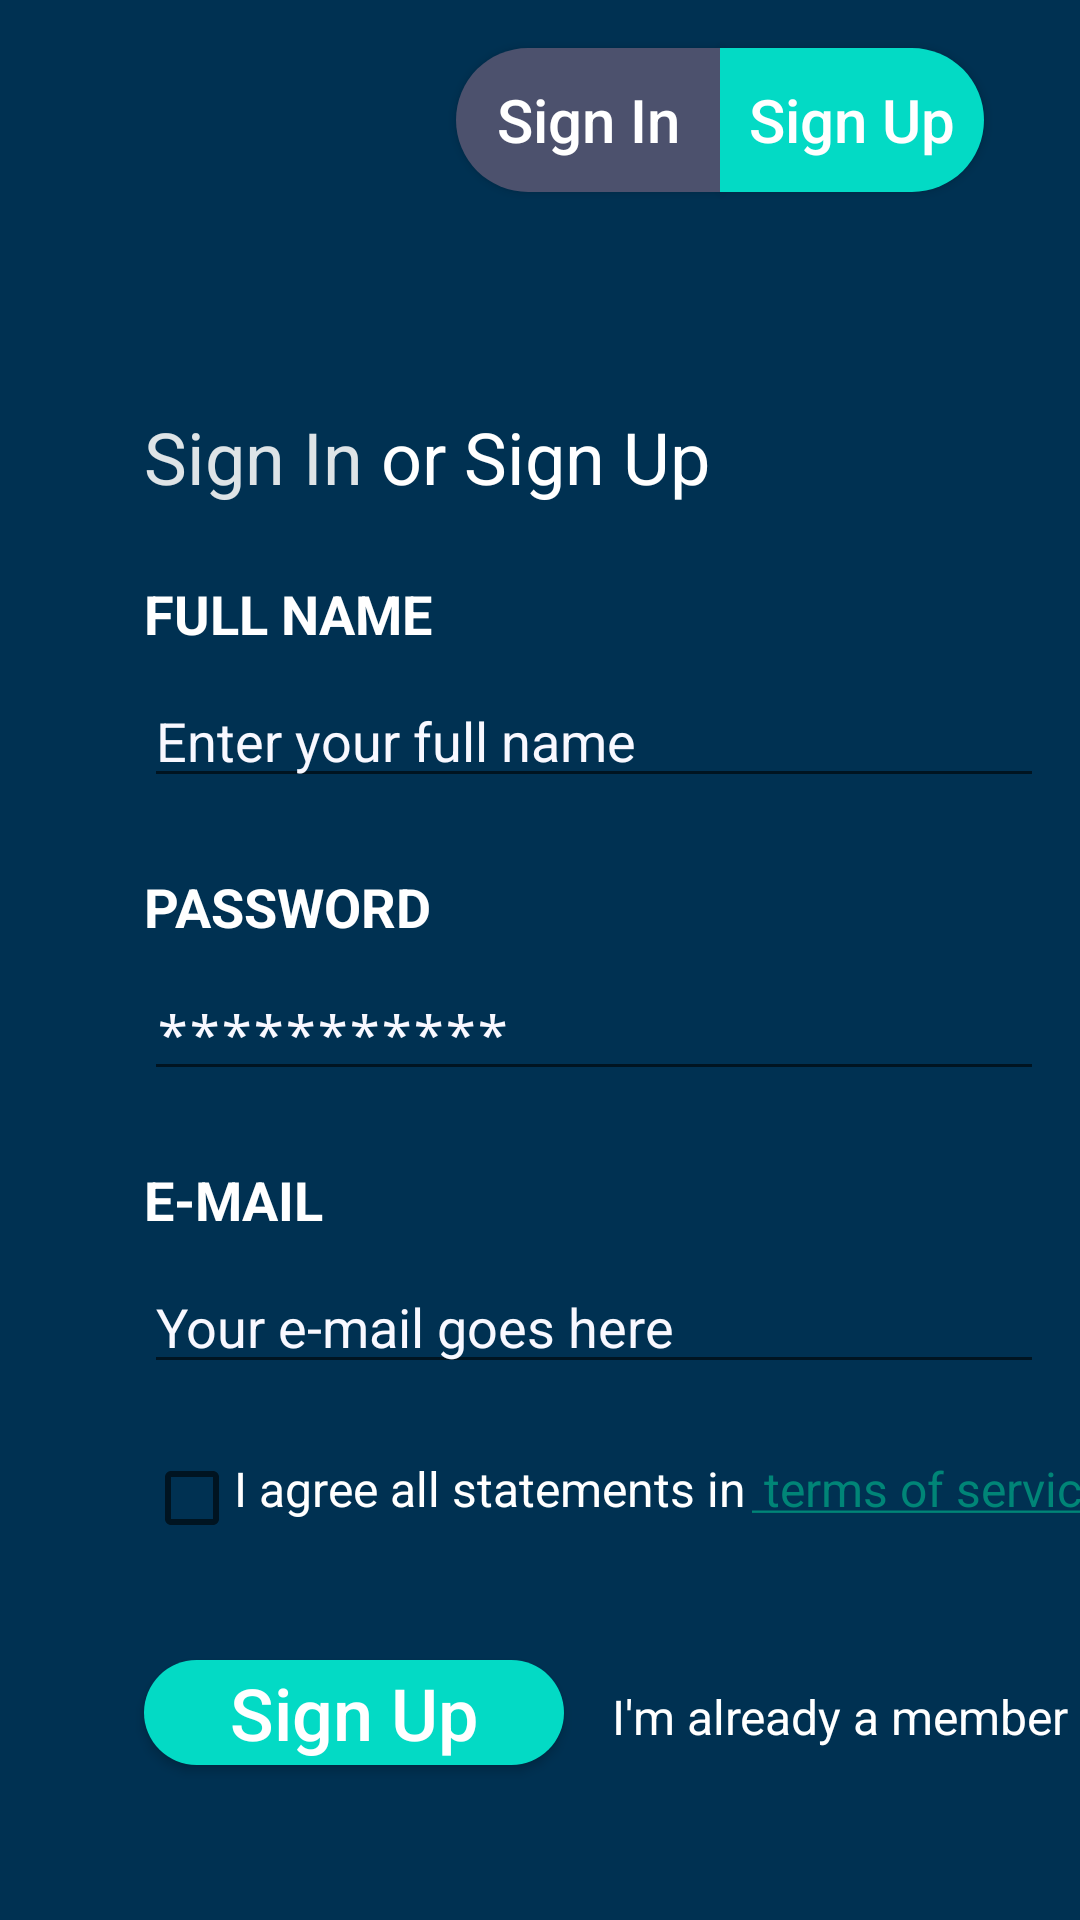

Produce the Android XML layout that renders to this screen, including the resource entries it uses.
<!-- AndroidManifest.xml: application theme SplashScreen -->
<!-- res/layout/activity_registration.xml -->
<?xml version="1.0" encoding="utf-8"?>
<androidx.constraintlayout.widget.ConstraintLayout xmlns:android="http://schemas.android.com/apk/res/android"
    xmlns:app="http://schemas.android.com/apk/res-auto"
    xmlns:tools="http://schemas.android.com/tools"
    android:layout_width="match_parent"
    android:layout_height="match_parent"
    android:background="@color/bckgrng"
    tools:context=".MainActivity">

    <Button
        android:id="@+id/reg_in"
        android:layout_width="wrap_content"
        android:layout_height="wrap_content"
        android:background="@drawable/btn_sign_in"
        android:backgroundTint="#4C516D"
        android:text="Sign In"
        android:textAlignment="center"
        android:textAllCaps="false"
        android:textColor="#ffffff"
        android:textSize="20sp"
        app:layout_constraintEnd_toStartOf="@+id/reg_up"
        app:layout_constraintTop_toTopOf="@+id/reg_up" />

    <Button
        android:id="@+id/reg_up"
        android:layout_width="wrap_content"
        android:layout_height="wrap_content"
        android:layout_marginTop="16dp"
        android:layout_marginEnd="32dp"
        android:background="@drawable/btn_sign_up"
        android:text="Sign Up"
        android:textAlignment="center"
        android:textAllCaps="false"
        android:textColor="#ffffff"
        android:textSize="20sp"
        app:layout_constraintEnd_toEndOf="parent"
        app:layout_constraintTop_toTopOf="parent" />

    <TextView
        android:id="@+id/text_sign_in"
        android:layout_width="wrap_content"
        android:layout_height="wrap_content"
        android:layout_marginStart="48dp"
        android:layout_marginTop="72dp"
        android:text="Sign In"
        android:textAlignment="center"
        android:textColor="#DEE4E7"
        android:textSize="24sp"
        app:layout_constraintStart_toStartOf="parent"
        app:layout_constraintTop_toBottomOf="@+id/reg_in" />

    <TextView
        android:id="@+id/or"
        android:layout_width="wrap_content"
        android:layout_height="wrap_content"
        android:text=" or "
        android:textAlignment="center"
        android:textColor="@color/text_color"
        android:textSize="24sp"
        app:layout_constraintStart_toEndOf="@+id/text_sign_in"
        app:layout_constraintTop_toTopOf="@+id/text_sign_in" />

    <TextView
        android:id="@+id/text_sign_up"
        android:layout_width="wrap_content"
        android:layout_height="wrap_content"
        android:text="Sign Up"
        android:textAlignment="center"
        android:textColor="@color/text_color"
        android:textSize="24sp"
        app:layout_constraintStart_toEndOf="@+id/or"
        app:layout_constraintTop_toTopOf="@+id/text_sign_in" />

    <TextView
        android:id="@+id/textView"
        android:layout_width="wrap_content"
        android:layout_height="wrap_content"
        android:layout_marginTop="24dp"
        android:text="@string/full_name"
        android:textColor="@color/text_color"
        android:textSize="18sp"
        android:textStyle="bold"
        app:layout_constraintStart_toStartOf="@+id/text_sign_in"
        app:layout_constraintTop_toBottomOf="@+id/text_sign_in" />

    <EditText
        android:id="@+id/reg_name"
        android:layout_width="300dp"
        android:layout_height="wrap_content"
        android:layout_marginTop="8dp"
        android:ems="10"
        android:hint="@string/hint_name"
        android:inputType="textPersonName"
        android:textColor="@color/edit_color"
        android:textColorHint="@color/edit_color"
        app:layout_constraintStart_toStartOf="@+id/textView"
        app:layout_constraintTop_toBottomOf="@+id/textView" />

    <TextView
        android:id="@+id/password"
        android:layout_width="wrap_content"
        android:layout_height="wrap_content"
        android:layout_marginTop="24dp"
        android:text="@string/pwd"
        android:textColor="@color/text_color"
        android:textSize="18sp"
        android:textStyle="bold"
        app:layout_constraintStart_toStartOf="@+id/reg_name"
        app:layout_constraintTop_toBottomOf="@+id/reg_name" />

    <EditText
        android:id="@+id/reg_password"
        android:layout_width="300dp"
        android:layout_height="wrap_content"
        android:layout_marginTop="8dp"
        android:ems="10"
        android:hint="@string/hint_pwd"
        android:inputType="textPassword"
        android:textColor="@color/edit_color"
        android:textColorHint="@color/edit_color"
        app:layout_constraintStart_toStartOf="@+id/password"
        app:layout_constraintTop_toBottomOf="@+id/password" />

    <TextView
        android:id="@+id/text_email"
        android:layout_width="wrap_content"
        android:layout_height="wrap_content"
        android:layout_marginTop="24dp"
        android:text="@string/edit_email"
        android:textColor="@color/text_color"
        android:textSize="18sp"
        android:textStyle="bold"
        app:layout_constraintStart_toStartOf="@+id/reg_password"
        app:layout_constraintTop_toBottomOf="@+id/reg_password" />

    <EditText
        android:id="@+id/edit_email"
        android:layout_width="300dp"
        android:layout_height="wrap_content"
        android:layout_marginTop="8dp"
        android:ems="10"
        android:hint="@string/hint_email"
        android:inputType="textEmailAddress"
        android:textColor="@color/edit_color"
        android:textColorHint="@color/edit_color"
        app:layout_constraintStart_toStartOf="@+id/text_email"
        app:layout_constraintTop_toBottomOf="@+id/text_email" />

    <CheckBox
        android:id="@+id/checkBox"
        android:layout_width="28dp"
        android:layout_height="28dp"
        android:layout_marginTop="24dp"
        app:layout_constraintStart_toStartOf="@+id/edit_email"
        app:layout_constraintTop_toBottomOf="@+id/edit_email" />

    <TextView
        android:id="@+id/agree"
        android:layout_width="wrap_content"
        android:layout_height="36dp"
        android:layout_marginStart="2dp"
        android:text="@string/text_agree"
        android:textColor="@color/text_color"
        android:textSize="@dimen/text_size"
        app:layout_constraintStart_toEndOf="@+id/checkBox"
        app:layout_constraintTop_toTopOf="@+id/checkBox" />

    <TextView
        android:id="@+id/term_of_service"
        android:layout_width="wrap_content"
        android:layout_height="36dp"
        android:layout_marginStart="2dp"
        android:clickable="true"
        android:contextClickable="true"
        android:linksClickable="true"
        android:text="@string/terms"
        android:textColor="@color/text_color"
        android:textSize="@dimen/text_size"
        android:autoLink="web"
        app:layout_constraintStart_toEndOf="@+id/agree"
        app:layout_constraintTop_toTopOf="@+id/checkBox" />

    <Button
        android:id="@+id/btn_sign_in"
        android:layout_width="140dp"
        android:layout_height="35dp"
        android:layout_marginTop="32dp"
        android:background="@drawable/btn"
        android:text="Sign Up"
        android:textAllCaps="false"
        android:textColor="#ffffff"
        android:textSize="24sp"
        app:layout_constraintStart_toStartOf="@+id/checkBox"
        app:layout_constraintTop_toBottomOf="@+id/agree" />

    <TextView
        android:id="@+id/already_member"
        android:layout_width="wrap_content"
        android:layout_height="wrap_content"
        android:layout_marginStart="16dp"
        android:layout_marginTop="8dp"
        android:text="@string/txt_member"
        android:textColor="@color/text_color"
        android:textSize="@dimen/text_size"
        app:layout_constraintStart_toEndOf="@+id/btn_sign_in"
        app:layout_constraintTop_toTopOf="@+id/btn_sign_in" />

</androidx.constraintlayout.widget.ConstraintLayout>
<!-- resources referenced by this layout -->
<resources>
  <color name="bckgrng">#003152</color>
  <color name="edit_color">#F8F8FF</color>
  <color name="text_color">#FFFFFF</color>
  <dimen name="text_size">16sp</dimen>
  <!-- drawable btn (drawable) -->
  <?xml version="1.0" encoding="utf-8"?>
  <shape xmlns:android="http://schemas.android.com/apk/res/android"
      android:shape="rectangle" >
  
      <corners android:radius="50dp"/>
  
      <solid android:color="@color/colorAccent" />
  </shape>
  <!-- drawable btn_sign_in (drawable) -->
  <?xml version="1.0" encoding="utf-8"?>
  <shape xmlns:android="http://schemas.android.com/apk/res/android"
      android:shape="rectangle">
      <corners
          android:bottomLeftRadius="50dp"
          android:topLeftRadius="50dp"/>
  
      <solid android:color="@color/colorAccent"/>
  
  </shape>
  <!-- drawable btn_sign_up (drawable) -->
  <?xml version="1.0" encoding="utf-8"?>
  <shape xmlns:android="http://schemas.android.com/apk/res/android"
      android:shape="rectangle">
  <corners
      android:bottomRightRadius="50dp"
      android:topRightRadius="50dp"/>
  
  <solid android:color="@color/colorAccent"/>
  
      </shape>
  <string name="edit_email">E-MAIL</string>
  <string name="full_name">FULL NAME</string>
  <string name="hint_email">Your e-mail goes here</string>
  <string name="hint_name">Enter your full name</string>
  <string name="hint_pwd">***********</string>
  <string name="pwd">PASSWORD</string>
  <string name="terms"><a href="https://policies.google.com/terms?hl=en-US"> terms of service </a></string>
  <string name="text_agree">I agree all statements in</string>
  <string name="txt_member">I\'m already a member</string>
  <style name="SplashScreen" parent="Theme.AppCompat.Light.NoActionBar">
          <item name="android:windowBackground">
              @drawable/splash
          </item>
      </style>
  <color name="colorAccent">#03DAC5</color>
  <!-- drawable splash: png bitmap (drawable, 54360 bytes) -->
</resources>
